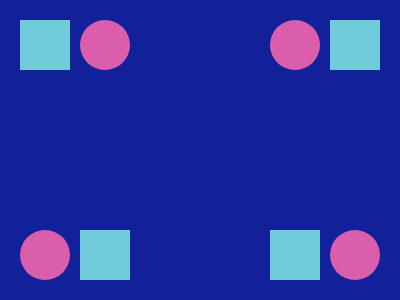

Give the HTML and CSS whose rendering is this image.

<x>
  <r></r>
  <c></c>
</x>
<x>
  <c></c>
  <r></r>
</x>
<x>
  <c></c>
  <r></r>
</x>
<x>
  <r></r>
  <c></c>
</x>
<style>
  body {
    display: grid;
    background: #12219a;
    grid-template: 1fr 1fr / 1fr 1fr;
    place-items: center;
    gap: 120px 100px;
    margin: 0;
  }

  x {
    display: flex;
    gap: 10px;
  }

  r,
  c {
    width: 50px;
    height: 50px;
  }

  r {
    background: #70ccdb;
  }

  c {
    background: #db5ead;
    border-radius: 50%;
  }
</style>
